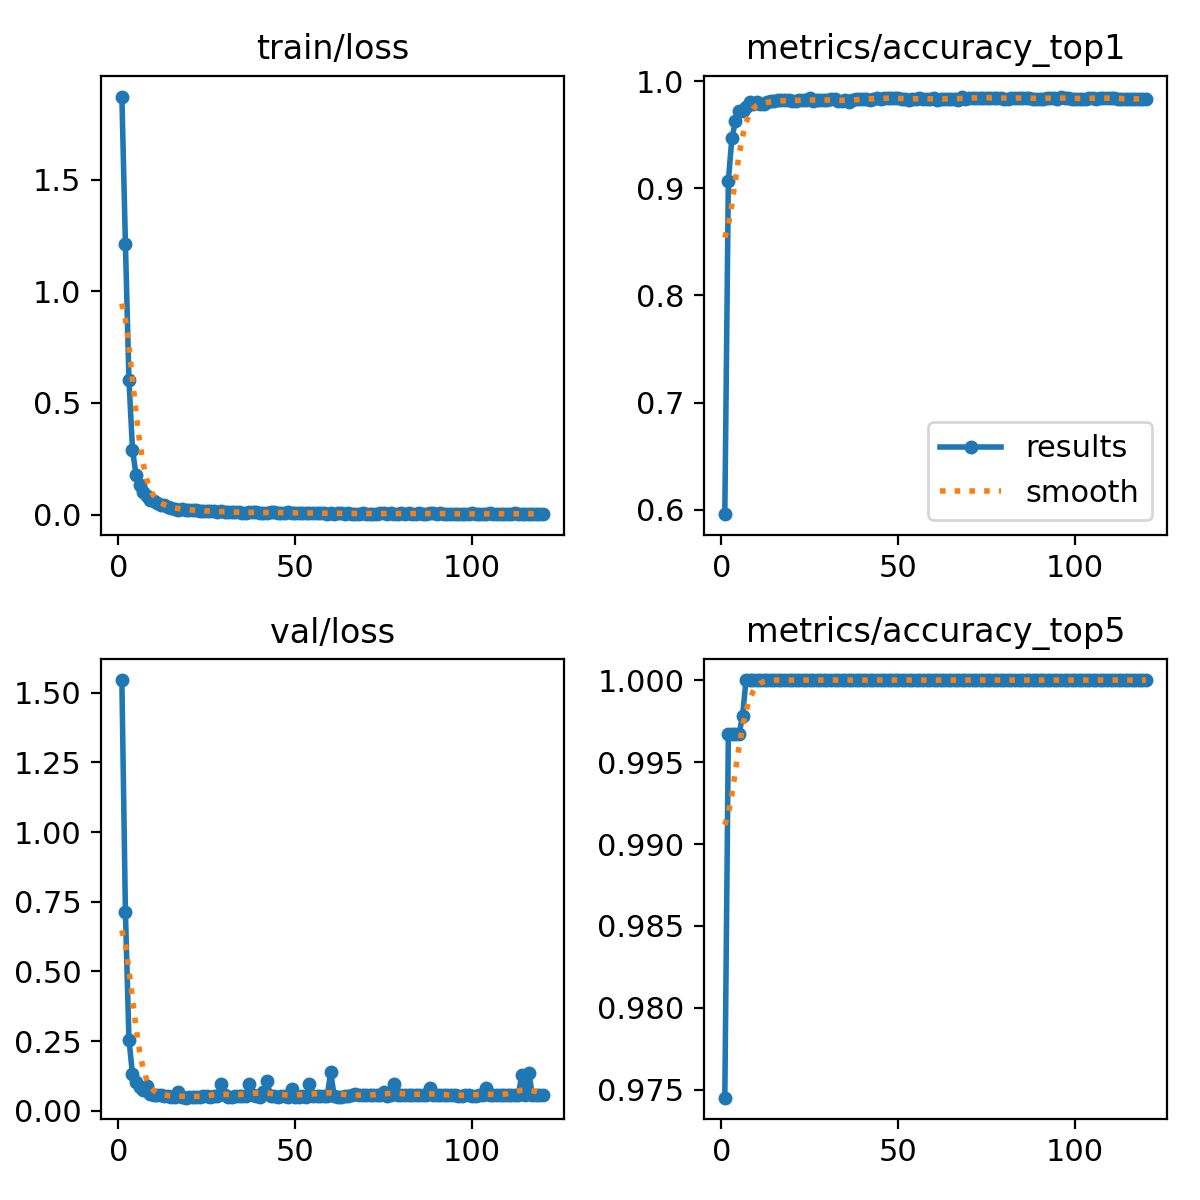

Source data for this figure (header and first rows):
epoch, time, train/loss, metrics/accuracy_top1, metrics/accuracy_top5, val/loss, lr/pg0, lr/pg1, lr/pg2, lr/pg3, lr/pg4, lr/pg5, lr/pg6, lr/pg7
1, 53.51, 1.873, 0.5958, 0.9745, 1.545, 0.0009021, 0.0003007, 0.0009021, 0.0003007, 0.0009021, 0.0003007, 0.0009021, 0.0003007
2, 101.8, 1.212, 0.907, 0.9967, 0.7115, 0.001796, 0.0005987, 0.001796, 0.0005987, 0.001796, 0.0005987, 0.001796, 0.0005987
3, 143.2, 0.6031, 0.9468, 0.9967, 0.2561, 0.002675, 0.0008917, 0.002675, 0.0008917, 0.002675, 0.0008917, 0.002675, 0.0008917
4, 184.5, 0.2907, 0.9624, 0.9967, 0.1313, 0.00266, 0.0008865, 0.00266, 0.0008865, 0.00266, 0.0008865, 0.00266, 0.0008865
5, 226.1, 0.1777, 0.9723, 0.9967, 0.1022, 0.002637, 0.000879, 0.002637, 0.000879, 0.002637, 0.000879, 0.002637, 0.000879
6, 267.5, 0.1302, 0.9723, 0.9978, 0.08435, 0.002615, 0.0008715, 0.002615, 0.0008715, 0.002615, 0.0008715, 0.002615, 0.0008715
7, 308.8, 0.1029, 0.9756, 1, 0.07354, 0.002592, 0.000864, 0.002592, 0.000864, 0.002592, 0.000864, 0.002592, 0.000864
8, 350.1, 0.08442, 0.9801, 1, 0.09076, 0.00257, 0.0008565, 0.00257, 0.0008565, 0.00257, 0.0008565, 0.00257, 0.0008565
9, 391.6, 0.06507, 0.979, 1, 0.05964, 0.002547, 0.000849, 0.002547, 0.000849, 0.002547, 0.000849, 0.002547, 0.000849
10, 463.3, 0.05913, 0.9801, 1, 0.05657, 0.002525, 0.0008415, 0.002525, 0.0008415, 0.002525, 0.0008415, 0.002525, 0.0008415
11, 523.9, 0.0494, 0.979, 1, 0.05603, 0.002502, 0.000834, 0.002502, 0.000834, 0.002502, 0.000834, 0.002502, 0.000834
12, 577.2, 0.04469, 0.979, 1, 0.05836, 0.00248, 0.0008265, 0.00248, 0.0008265, 0.00248, 0.0008265, 0.00248, 0.0008265
13, 619.7, 0.04223, 0.9801, 1, 0.05318, 0.002457, 0.000819, 0.002457, 0.000819, 0.002457, 0.000819, 0.002457, 0.000819
14, 663.5, 0.03144, 0.9812, 1, 0.05258, 0.002435, 0.0008115, 0.002435, 0.0008115, 0.002435, 0.0008115, 0.002435, 0.0008115
15, 705.7, 0.02908, 0.9812, 1, 0.04984, 0.002412, 0.000804, 0.002412, 0.000804, 0.002412, 0.000804, 0.002412, 0.000804
16, 748.8, 0.02644, 0.9823, 1, 0.05132, 0.00239, 0.0007965, 0.00239, 0.0007965, 0.00239, 0.0007965, 0.00239, 0.0007965
17, 792.6, 0.02024, 0.9823, 1, 0.06864, 0.002367, 0.000789, 0.002367, 0.000789, 0.002367, 0.000789, 0.002367, 0.000789
18, 840.3, 0.02377, 0.9823, 1, 0.04908, 0.002345, 0.0007815, 0.002345, 0.0007815, 0.002345, 0.0007815, 0.002345, 0.0007815
19, 893.5, 0.02126, 0.9823, 1, 0.04769, 0.002322, 0.000774, 0.002322, 0.000774, 0.002322, 0.000774, 0.002322, 0.000774
20, 936.5, 0.02081, 0.9812, 1, 0.05007, 0.0023, 0.0007665, 0.0023, 0.0007665, 0.0023, 0.0007665, 0.0023, 0.0007665
21, 978.8, 0.02119, 0.9812, 1, 0.05167, 0.002277, 0.000759, 0.002277, 0.000759, 0.002277, 0.000759, 0.002277, 0.000759
22, 1021, 0.01991, 0.9823, 1, 0.05098, 0.002255, 0.0007515, 0.002255, 0.0007515, 0.002255, 0.0007515, 0.002255, 0.0007515
23, 1065, 0.01734, 0.9823, 1, 0.04984, 0.002232, 0.000744, 0.002232, 0.000744, 0.002232, 0.000744, 0.002232, 0.000744
24, 1112, 0.01398, 0.9823, 1, 0.05361, 0.00221, 0.0007365, 0.00221, 0.0007365, 0.00221, 0.0007365, 0.00221, 0.0007365
25, 1167, 0.01536, 0.9845, 1, 0.05225, 0.002187, 0.000729, 0.002187, 0.000729, 0.002187, 0.000729, 0.002187, 0.000729
26, 1215, 0.01745, 0.9812, 1, 0.05188, 0.002165, 0.0007215, 0.002165, 0.0007215, 0.002165, 0.0007215, 0.002165, 0.0007215
27, 1257, 0.01577, 0.9823, 1, 0.05464, 0.002142, 0.000714, 0.002142, 0.000714, 0.002142, 0.000714, 0.002142, 0.000714
28, 1304, 0.00997, 0.9823, 1, 0.05457, 0.00212, 0.0007065, 0.00212, 0.0007065, 0.00212, 0.0007065, 0.00212, 0.0007065
29, 1352, 0.01472, 0.9823, 1, 0.09686, 0.002097, 0.000699, 0.002097, 0.000699, 0.002097, 0.000699, 0.002097, 0.000699
30, 1399, 0.01049, 0.9823, 1, 0.05673, 0.002075, 0.0006915, 0.002075, 0.0006915, 0.002075, 0.0006915, 0.002075, 0.0006915
31, 1444, 0.01214, 0.9834, 1, 0.05157, 0.002052, 0.000684, 0.002052, 0.000684, 0.002052, 0.000684, 0.002052, 0.000684
32, 1485, 0.01247, 0.9834, 1, 0.05186, 0.00203, 0.0006765, 0.00203, 0.0006765, 0.00203, 0.0006765, 0.00203, 0.0006765
33, 1528, 0.01015, 0.9812, 1, 0.05313, 0.002007, 0.000669, 0.002007, 0.000669, 0.002007, 0.000669, 0.002007, 0.000669
34, 1570, 0.0134, 0.9812, 1, 0.05443, 0.001985, 0.0006615, 0.001985, 0.0006615, 0.001985, 0.0006615, 0.001985, 0.0006615
35, 1612, 0.00733, 0.9823, 1, 0.05221, 0.001962, 0.000654, 0.001962, 0.000654, 0.001962, 0.000654, 0.001962, 0.000654
36, 1660, 0.00691, 0.9801, 1, 0.05465, 0.00194, 0.0006465, 0.00194, 0.0006465, 0.00194, 0.0006465, 0.00194, 0.0006465
37, 1706, 0.00926, 0.9823, 1, 0.09772, 0.001917, 0.000639, 0.001917, 0.000639, 0.001917, 0.000639, 0.001917, 0.000639
38, 1753, 0.01274, 0.9834, 1, 0.05551, 0.001895, 0.0006315, 0.001895, 0.0006315, 0.001895, 0.0006315, 0.001895, 0.0006315
39, 1795, 0.00919, 0.9834, 1, 0.05207, 0.001872, 0.000624, 0.001872, 0.000624, 0.001872, 0.000624, 0.001872, 0.000624
40, 1837, 0.0072, 0.9834, 1, 0.05145, 0.00185, 0.0006165, 0.00185, 0.0006165, 0.00185, 0.0006165, 0.00185, 0.0006165
41, 1880, 0.00861, 0.9834, 1, 0.06765, 0.001827, 0.000609, 0.001827, 0.000609, 0.001827, 0.000609, 0.001827, 0.000609
42, 1927, 0.00878, 0.9823, 1, 0.1082, 0.001805, 0.0006015, 0.001805, 0.0006015, 0.001805, 0.0006015, 0.001805, 0.0006015
43, 1974, 0.01004, 0.9834, 1, 0.05454, 0.001782, 0.000594, 0.001782, 0.000594, 0.001782, 0.000594, 0.001782, 0.000594
44, 2021, 0.01009, 0.9845, 1, 0.05421, 0.00176, 0.0005865, 0.00176, 0.0005865, 0.00176, 0.0005865, 0.00176, 0.0005865
45, 2065, 0.00804, 0.9834, 1, 0.05166, 0.001737, 0.000579, 0.001737, 0.000579, 0.001737, 0.000579, 0.001737, 0.000579
46, 2108, 0.00801, 0.9845, 1, 0.05243, 0.001715, 0.0005715, 0.001715, 0.0005715, 0.001715, 0.0005715, 0.001715, 0.0005715
47, 2158, 0.00746, 0.9845, 1, 0.05284, 0.001692, 0.000564, 0.001692, 0.000564, 0.001692, 0.000564, 0.001692, 0.000564
48, 2202, 0.01074, 0.9845, 1, 0.05175, 0.00167, 0.0005565, 0.00167, 0.0005565, 0.00167, 0.0005565, 0.00167, 0.0005565
49, 2254, 0.00463, 0.9845, 1, 0.07953, 0.001647, 0.000549, 0.001647, 0.000549, 0.001647, 0.000549, 0.001647, 0.000549
50, 2296, 0.00683, 0.9845, 1, 0.05106, 0.001625, 0.0005415, 0.001625, 0.0005415, 0.001625, 0.0005415, 0.001625, 0.0005415
51, 2337, 0.00894, 0.9834, 1, 0.04984, 0.001602, 0.000534, 0.001602, 0.000534, 0.001602, 0.000534, 0.001602, 0.000534
52, 2379, 0.00543, 0.9834, 1, 0.05229, 0.00158, 0.0005265, 0.00158, 0.0005265, 0.00158, 0.0005265, 0.00158, 0.0005265
53, 2420, 0.00783, 0.9823, 1, 0.05092, 0.001557, 0.000519, 0.001557, 0.000519, 0.001557, 0.000519, 0.001557, 0.000519
54, 2462, 0.0074, 0.9834, 1, 0.09512, 0.001535, 0.0005115, 0.001535, 0.0005115, 0.001535, 0.0005115, 0.001535, 0.0005115
55, 2504, 0.00722, 0.9834, 1, 0.0544, 0.001512, 0.000504, 0.001512, 0.000504, 0.001512, 0.000504, 0.001512, 0.000504
56, 2545, 0.00466, 0.9845, 1, 0.05224, 0.00149, 0.0004965, 0.00149, 0.0004965, 0.00149, 0.0004965, 0.00149, 0.0004965
57, 2587, 0.00714, 0.9834, 1, 0.05361, 0.001467, 0.000489, 0.001467, 0.000489, 0.001467, 0.000489, 0.001467, 0.000489
58, 2628, 0.00784, 0.9834, 1, 0.05307, 0.001445, 0.0004815, 0.001445, 0.0004815, 0.001445, 0.0004815, 0.001445, 0.0004815
59, 2670, 0.00352, 0.9834, 1, 0.05245, 0.001422, 0.000474, 0.001422, 0.000474, 0.001422, 0.000474, 0.001422, 0.000474
60, 2711, 0.00545, 0.9845, 1, 0.1383, 0.0014, 0.0004665, 0.0014, 0.0004665, 0.0014, 0.0004665, 0.0014, 0.0004665
... 60 more rows
